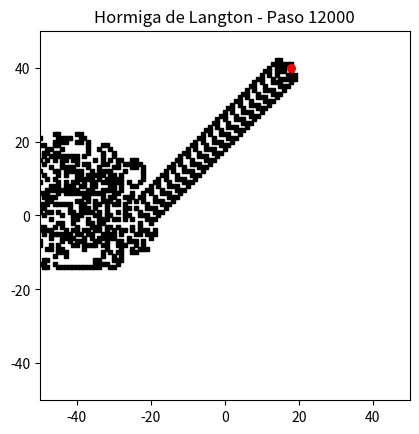

Reproduce this figure in Python.
import matplotlib.pyplot as plt
from collections import defaultdict
import random

# Parámetros
N_PASOS = 12000
NEGRO, BLANCO = 1, 0
DIRS = [(0, 1), (1, 0), (0, -1), (-1, 0)] #Las 4 direcciones posibles de la hormiga en el instante inicial
REFRESH = 50
VENTANA = 50  # medio tamaño del área visible

# Posición inicial aleatoria
x = random.randint(-50, 50)
y = random.randint(-50, 50)
d = random.randrange(4)

# Tablero disperso
grid = defaultdict(int)

# Configuración de la ventana
plt.ion()
fig, ax = plt.subplots()
ax.set_aspect('equal')
ax.set_xlim(-VENTANA, VENTANA)
ax.set_ylim(-VENTANA, VENTANA)
ax.set_title("Hormiga de Langton - Vista fija")

# Simulación
for paso in range(1, N_PASOS + 1):
    col = grid[(x, y)]
    grid[(x, y)] = BLANCO if col == NEGRO else NEGRO

    if col == BLANCO:
        d = (d + 1) % 4
    else:
        d = (d - 1) % 4

    dx, dy = DIRS[d]
    x += dx
    y += dy

    if paso % REFRESH == 0 or paso == N_PASOS:
        ax.clear()
        ax.set_aspect('equal')
        ax.set_xlim(-VENTANA, VENTANA)
        ax.set_ylim(-VENTANA, VENTANA)
        ax.set_title(f"Hormiga de Langton - Paso {paso}")

        # Celdas negras
        negros = [(i, j) for (i, j), c in grid.items() if c == NEGRO]
        if negros:
            xs, ys = zip(*negros)
            ax.scatter(xs, ys, c='black', marker='s', s=10)

        # Hormiga
        ax.scatter([x], [y], c='red', marker='o', s=30)
        plt.draw()
        plt.pause(0.001)

plt.ioff()
plt.show()
